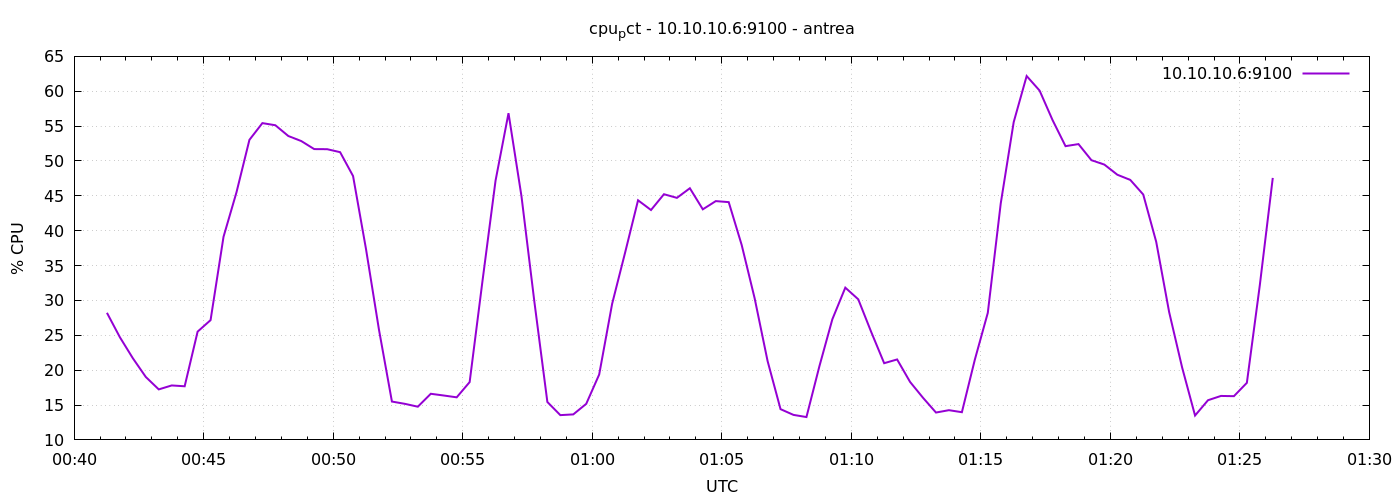

Data behind this chart, as committed beside it:
1777941676	28.225860213523113
1777941706	24.72
1777941736	21.71
1777941766	19.02
1777941796	17.24
1777941826	17.81
1777941856	17.69
1777941886	25.53
1777941916	27.18
1777941946	39.13
1777941976	45.5
1777942006	53.03
1777942036	55.43
1777942066	55.12
1777942096	53.58
1777942126	52.86
1777942156	51.7
1777942186	51.69
1777942216	51.26
1777942246	47.84
1777942276	37.36
1777942306	25.8
1777942336	15.5
1777942366	15.17
1777942396	14.76
1777942426	16.61
1777942456	16.37
1777942486	16.1
1777942516	18.29
1777942546	32.92
1777942576	47.19
1777942606	56.85
1777942636	44.96
1777942666	29.77
1777942696	15.44
1777942726	13.55
1777942756	13.66
1777942786	15.17
1777942816	19.38
1777942846	29.52
1777942876	36.85
1777942906	44.36
1777942936	42.97
1777942966	45.23
1777942996	44.71
1777943026	46.09
1777943056	43.07
1777943086	44.24
1777943116	44.1
1777943146	37.96
1777943176	30.32
1777943206	21.31
1777943236	14.41
1777943266	13.59
1777943296	13.28
1777943326	20.56
1777943356	27.3
1777943386	31.83
1777943416	30.16
1777943446	25.48
1777943476	21
... 30 more rows
